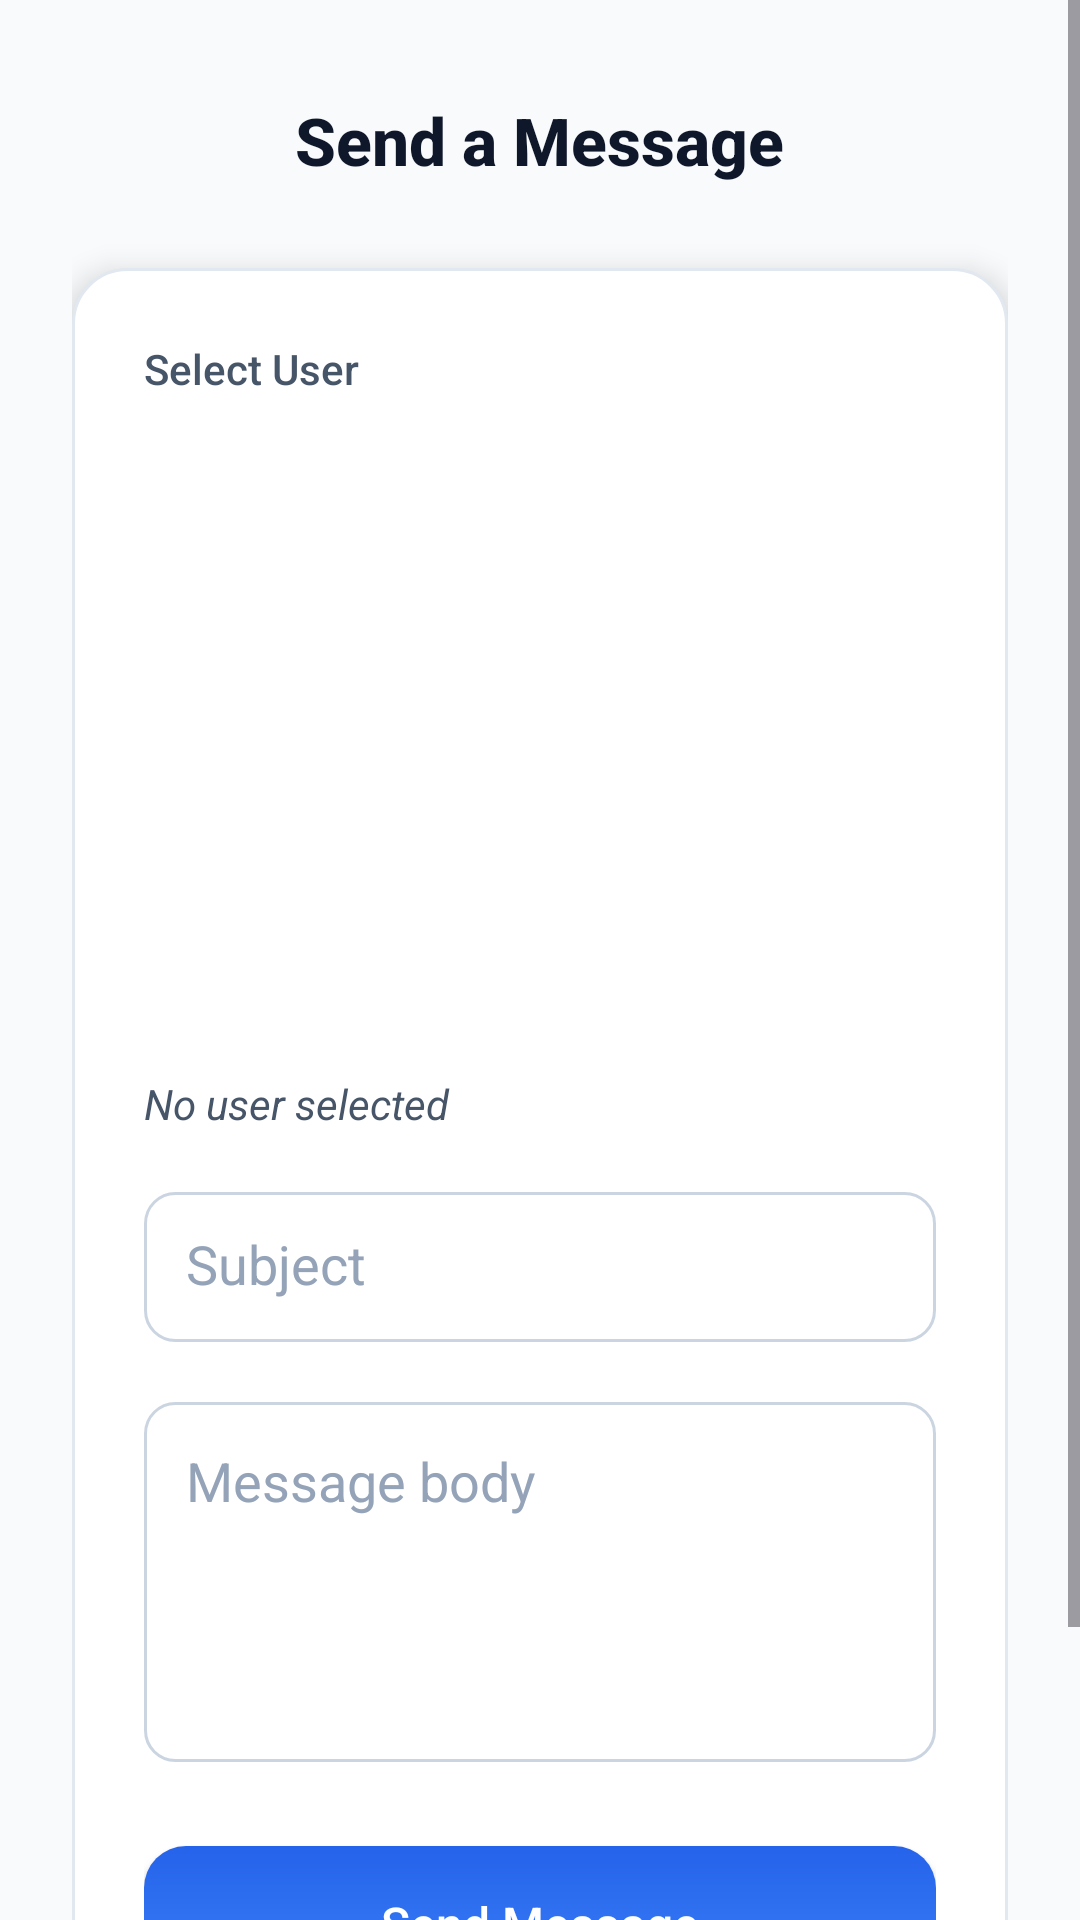

Reconstruct the res/layout file that produces this screen, plus the resources it refers to.
<!-- AndroidManifest.xml: application theme Theme.BCSApp -->
<!-- res/layout/fragment_send_message.xml -->
<?xml version="1.0" encoding="utf-8"?>
<ScrollView xmlns:android="http://schemas.android.com/apk/res/android"
    android:layout_width="match_parent"
    android:layout_height="match_parent"
    android:background="#F8FAFC"
    android:fillViewport="true">

    <LinearLayout
        android:layout_width="match_parent"
        android:layout_height="wrap_content"
        android:orientation="vertical"
        android:paddingHorizontal="24dp"
        android:paddingVertical="32dp"
        android:gravity="center_horizontal">

        
        <TextView
            android:layout_width="wrap_content"
            android:layout_height="wrap_content"
            android:text="Send a Message"
            android:textColor="#0F172A"
            android:textSize="22sp"
            android:textStyle="bold"
            android:fontFamily="sans-serif-medium"
            android:layout_marginBottom="28dp"
            android:textAlignment="center" />

        
        <LinearLayout
            android:layout_width="match_parent"
            android:layout_height="wrap_content"
            android:background="@drawable/form_container_bg"
            android:orientation="vertical"
            android:padding="24dp"
            android:layout_marginBottom="32dp"
            android:elevation="6dp">

            
            <TextView
                android:layout_width="match_parent"
                android:layout_height="wrap_content"
                android:text="Select User"
                android:textColor="#475569"
                android:textSize="14sp"
                android:fontFamily="sans-serif-medium"
                android:layout_marginBottom="6dp" />

            <ListView
                android:id="@+id/lvUsers"
                android:layout_width="match_parent"
                android:layout_height="200dp"
                android:divider="@android:color/darker_gray"
                android:dividerHeight="1dp"
                android:scrollbars="vertical"
                android:overScrollMode="ifContentScrolls"
                android:nestedScrollingEnabled="true"
                android:layout_marginBottom="20dp" />

            <TextView
                android:id="@+id/tvSelectedUser"
                android:layout_width="match_parent"
                android:layout_height="wrap_content"
                android:text="No user selected"
                android:textColor="#475569"
                android:textSize="14sp"
                android:textStyle="italic"
                android:layout_marginBottom="20dp" />

            
            <EditText
                android:id="@+id/etSubject"
                android:layout_width="match_parent"
                android:layout_height="50dp"
                android:hint="Subject"
                android:background="@drawable/form_input_bg"
                android:padding="14dp"
                android:textColor="#1E293B"
                android:textColorHint="#94A3B8"
                android:layout_marginBottom="20dp" />

            
            <EditText
                android:id="@+id/etBody"
                android:layout_width="match_parent"
                android:layout_height="120dp"
                android:hint="Message body"
                android:background="@drawable/form_input_bg"
                android:gravity="top|start"
                android:padding="14dp"
                android:textColor="#1E293B"
                android:textColorHint="#94A3B8"
                android:inputType="textMultiLine"
                android:layout_marginBottom="28dp" />

            
            <Button
                android:id="@+id/btnSend"
                android:layout_width="match_parent"
                android:layout_height="52dp"
                android:text="Send Message"
                android:textAllCaps="false"
                android:textColor="#FFFFFF"
                android:textSize="16sp"
                android:fontFamily="sans-serif-medium"
                android:background="@drawable/form_button_bg"/>
        </LinearLayout>
    </LinearLayout>
</ScrollView>
<!-- resources referenced by this layout -->
<resources>
  <!-- drawable form_button_bg (drawable) -->
  <shape xmlns:android="http://schemas.android.com/apk/res/android">
      <gradient
          android:startColor="#3B82F6"
          android:endColor="#2563EB"
          android:angle="90" />
      <corners android:radius="14dp" />
  </shape>
  <!-- drawable form_container_bg (drawable) -->
  <shape xmlns:android="http://schemas.android.com/apk/res/android" android:shape="rectangle">
      <solid android:color="#FFFFFFFF"/>
      <corners android:radius="18dp"/>
      <padding android:left="8dp" android:top="8dp" android:right="8dp" android:bottom="8dp"/>
      <stroke android:color="#E2E8F0" android:width="1dp"/>
  </shape>
  <!-- drawable form_input_bg (drawable) -->
  <shape xmlns:android="http://schemas.android.com/apk/res/android" android:shape="rectangle">
      <solid android:color="#FFFFFF" />
      <corners android:radius="10dp" />
      <stroke android:width="1dp" android:color="#CBD5E1" />
      <padding android:left="10dp" android:right="10dp" android:top="8dp" android:bottom="8dp"/>
  </shape>
  <style name="Theme.BCSApp" parent="Base.Theme.BCSApp" />
  <style name="Base.Theme.BCSApp" parent="Theme.Material3.DayNight.NoActionBar">
          
          
      </style>
</resources>
